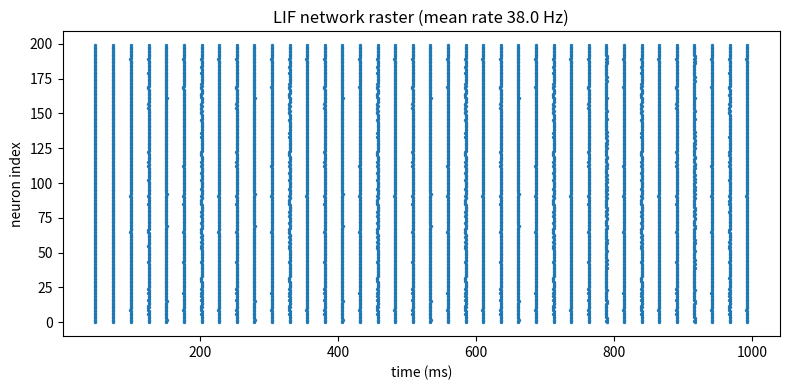

Generate this figure with matplotlib:
"""
Leaky integrate-and-fire (LIF) recurrent network: quick simulation + analysis.

This is an intentionally UNSTRUCTURED example script — the kind of single-file,
top-to-bottom code a researcher might bring to the hackathon (parameters,
network construction, simulation, and analysis all mixed together). Use it as a
stand-in for "your own code":

    1. copy it into your working folder as  source_code/lif_network.py
    2. start your agent and run the create-node skill, pointing it at source_code/

A reasonable node breakdown the agent might propose:
    - a parameters / network-construction node  (stage: network)
    - a simulation node that runs the LIF dynamics and records spikes  (stage: simulation)
    - an analysis node that computes firing rate and a raster  (stage: analysis)

Runs with numpy alone (a core neuroworkflow dependency). The raster plot is saved
only if matplotlib is installed.
"""

import numpy as np

rng = np.random.default_rng(0)

# --- parameters -------------------------------------------------------------
N = 200            # number of neurons
p_conn = 0.1       # recurrent connection probability
w_exc = 0.5        # excitatory synaptic weight (mV per presynaptic spike)
tau_m = 20.0       # membrane time constant (ms)
v_rest = 0.0       # resting potential (mV)
v_thresh = 20.0    # spike threshold (mV)
v_reset = 0.0      # reset potential (mV)
t_ref = 2.0        # refractory period (ms)
i_ext = 22.0       # external drive (mV-equivalent; above threshold => regular firing)
dt = 0.1           # integration step (ms)
T = 1000.0         # total simulated time (ms)

# --- build a random recurrent connectivity matrix ---------------------------
W = (rng.random((N, N)) < p_conn).astype(float) * w_exc
np.fill_diagonal(W, 0.0)   # no self-connections

# --- simulate (forward Euler) -----------------------------------------------
n_steps = int(T / dt)
v = np.full(N, v_rest, dtype=float)
ref = np.zeros(N)          # remaining refractory time per neuron (ms)
spike_t = []               # spike times (ms)
spike_i = []               # spiking neuron indices

for step in range(n_steps):
    t = step * dt
    can_update = ref <= 0.0
    v[can_update] += (-(v[can_update] - v_rest) + i_ext) / tau_m * dt

    fired = np.where(can_update & (v >= v_thresh))[0]
    if fired.size:
        spike_t.extend([t] * fired.size)
        spike_i.extend(fired.tolist())
        v[fired] = v_reset
        ref[fired] = t_ref
        v += W[:, fired].sum(axis=1)   # deliver recurrent input

    ref -= dt

# --- analysis ---------------------------------------------------------------
n_spikes = len(spike_t)
mean_rate_hz = n_spikes / N / (T / 1000.0)
print(f"neurons={N}  total_spikes={n_spikes}  mean_firing_rate={mean_rate_hz:.2f} Hz")

# optional raster plot (saved to file if matplotlib is available)
try:
    import matplotlib
    matplotlib.use("Agg")
    import matplotlib.pyplot as plt

    if spike_t:
        plt.figure(figsize=(8, 4))
        plt.scatter(spike_t, spike_i, s=2)
        plt.xlabel("time (ms)")
        plt.ylabel("neuron index")
        plt.title(f"LIF network raster (mean rate {mean_rate_hz:.1f} Hz)")
        plt.tight_layout()
        plt.savefig("lif_raster.png", dpi=100)
        print("saved lif_raster.png")
except ImportError:
    print("(matplotlib not installed — skipping raster plot)")
